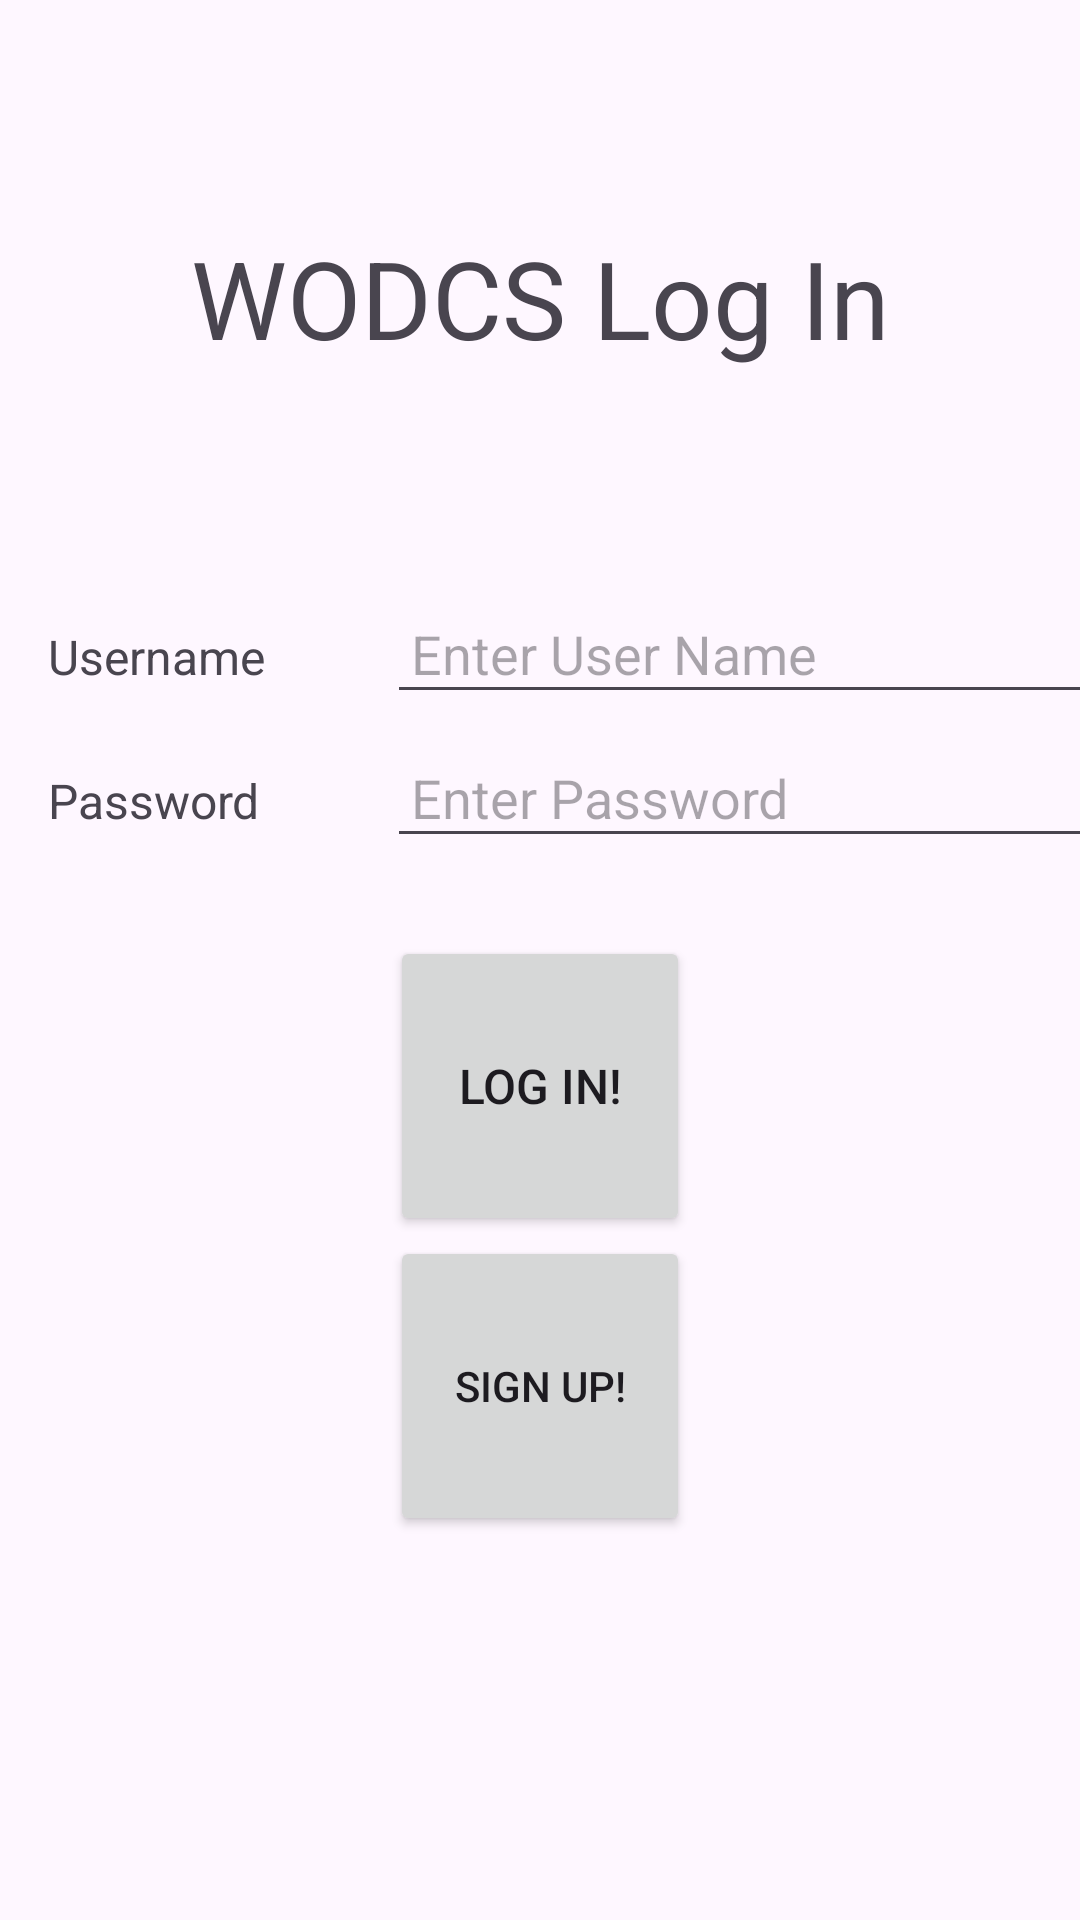

Reconstruct the res/layout file that produces this screen, plus the resources it refers to.
<!-- AndroidManifest.xml: application theme Theme.Project2_WOD_CS -->
<!-- res/layout/activity_log_in.xml -->
<?xml version="1.0" encoding="utf-8"?>
<androidx.constraintlayout.widget.ConstraintLayout xmlns:android="http://schemas.android.com/apk/res/android"
    xmlns:app="http://schemas.android.com/apk/res-auto"
    xmlns:tools="http://schemas.android.com/tools"
    android:id="@+id/LogIn"
    android:layout_width="match_parent"
    android:layout_height="match_parent"
    tools:context=".LogIn">

    <TextView
        android:id="@+id/log_in_title"
        android:layout_width="wrap_content"
        android:layout_height="200dp"
        android:text="@string/wodcs_log_in"
        android:textAlignment="center"
        android:textSize="36sp"
        android:paddingTop="75dp"
        app:layout_constraintEnd_toEndOf="parent"
        app:layout_constraintStart_toStartOf="parent"
        app:layout_constraintTop_toTopOf="parent"
        tools:ignore="MissingConstraints" />

    <TextView
        android:id="@+id/UsernameLabelTextView"
        android:layout_width="105dp"
        android:layout_height="40dp"
        android:layout_marginStart="16dp"
        android:layout_marginTop="8dp"
        android:text="@string/username"
        android:textSize="16sp"
        app:layout_constraintStart_toStartOf="parent"
        app:layout_constraintTop_toBottomOf="@id/log_in_title"
        />

    <EditText
        android:id="@+id/UsernameInputEditText"
        android:layout_width="300dp"
        android:layout_height="wrap_content"
        android:layout_marginStart="8dp"
        android:layout_marginTop="8dp"
        android:hint="@string/enter_user_name"
        android:inputType="textAutoComplete"
        android:padding="8dp"
        app:layout_constraintBaseline_toBaselineOf="@id/UsernameLabelTextView"
        app:layout_constraintStart_toEndOf="@id/UsernameLabelTextView"
        app:layout_constraintTop_toBottomOf="@id/log_in_title" />

    <TextView
        android:id="@+id/PasswordLabelTextView"
        android:layout_width="105dp"
        android:layout_height="40dp"
        android:layout_marginStart="16dp"
        android:layout_marginTop="8dp"
        android:text="@string/password"
        android:textSize="16sp"
        app:layout_constraintStart_toStartOf="parent"
        app:layout_constraintTop_toBottomOf="@id/UsernameLabelTextView" />

    <EditText
        android:id="@+id/PasswordInputEditText"
        android:layout_width="300dp"
        android:layout_height="wrap_content"
        android:layout_marginStart="8dp"
        android:layout_marginTop="8dp"
        android:hint="@string/enter_password"
        android:padding="8dp"
        app:layout_constraintBaseline_toBaselineOf="@id/PasswordLabelTextView"
        app:layout_constraintStart_toEndOf="@id/PasswordLabelTextView"
        app:layout_constraintTop_toBottomOf="@id/log_in_title" />


    <Button
        android:id="@+id/log_in_Button"
        android:layout_width="100dp"
        android:layout_height="100dp"
        android:layout_marginTop="16dp"
        android:text="@string/log_in"
        android:textSize="16sp"
        app:layout_constraintEnd_toEndOf="parent"
        app:layout_constraintStart_toStartOf="parent"
        app:layout_constraintTop_toBottomOf="@id/PasswordLabelTextView" />


    <Button
        android:id="@+id/SignUpButton"
        android:layout_width="100dp"
        android:layout_height="100dp"
        app:layout_constraintTop_toBottomOf="@id/log_in_Button"
        app:layout_constraintEnd_toEndOf="parent"
        app:layout_constraintStart_toStartOf="parent"
        android:text="@string/sign_up"
        />


</androidx.constraintlayout.widget.ConstraintLayout>
<!-- resources referenced by this layout -->
<resources>
  <string name="enter_password">Enter Password</string>
  <string name="enter_user_name">Enter User Name</string>
  <string name="log_in">Log In!</string>
  <string name="password">Password</string>
  <string name="sign_up">Sign Up!</string>
  <string name="username">Username</string>
  <string name="wodcs_log_in">WODCS Log In</string>
  <style name="Theme.Project2_WOD_CS" parent="Base.Theme.Project2_WOD_CS" />
  <style name="Base.Theme.Project2_WOD_CS" parent="Theme.Material3.DayNight.NoActionBar">
          
          
      </style>
</resources>
